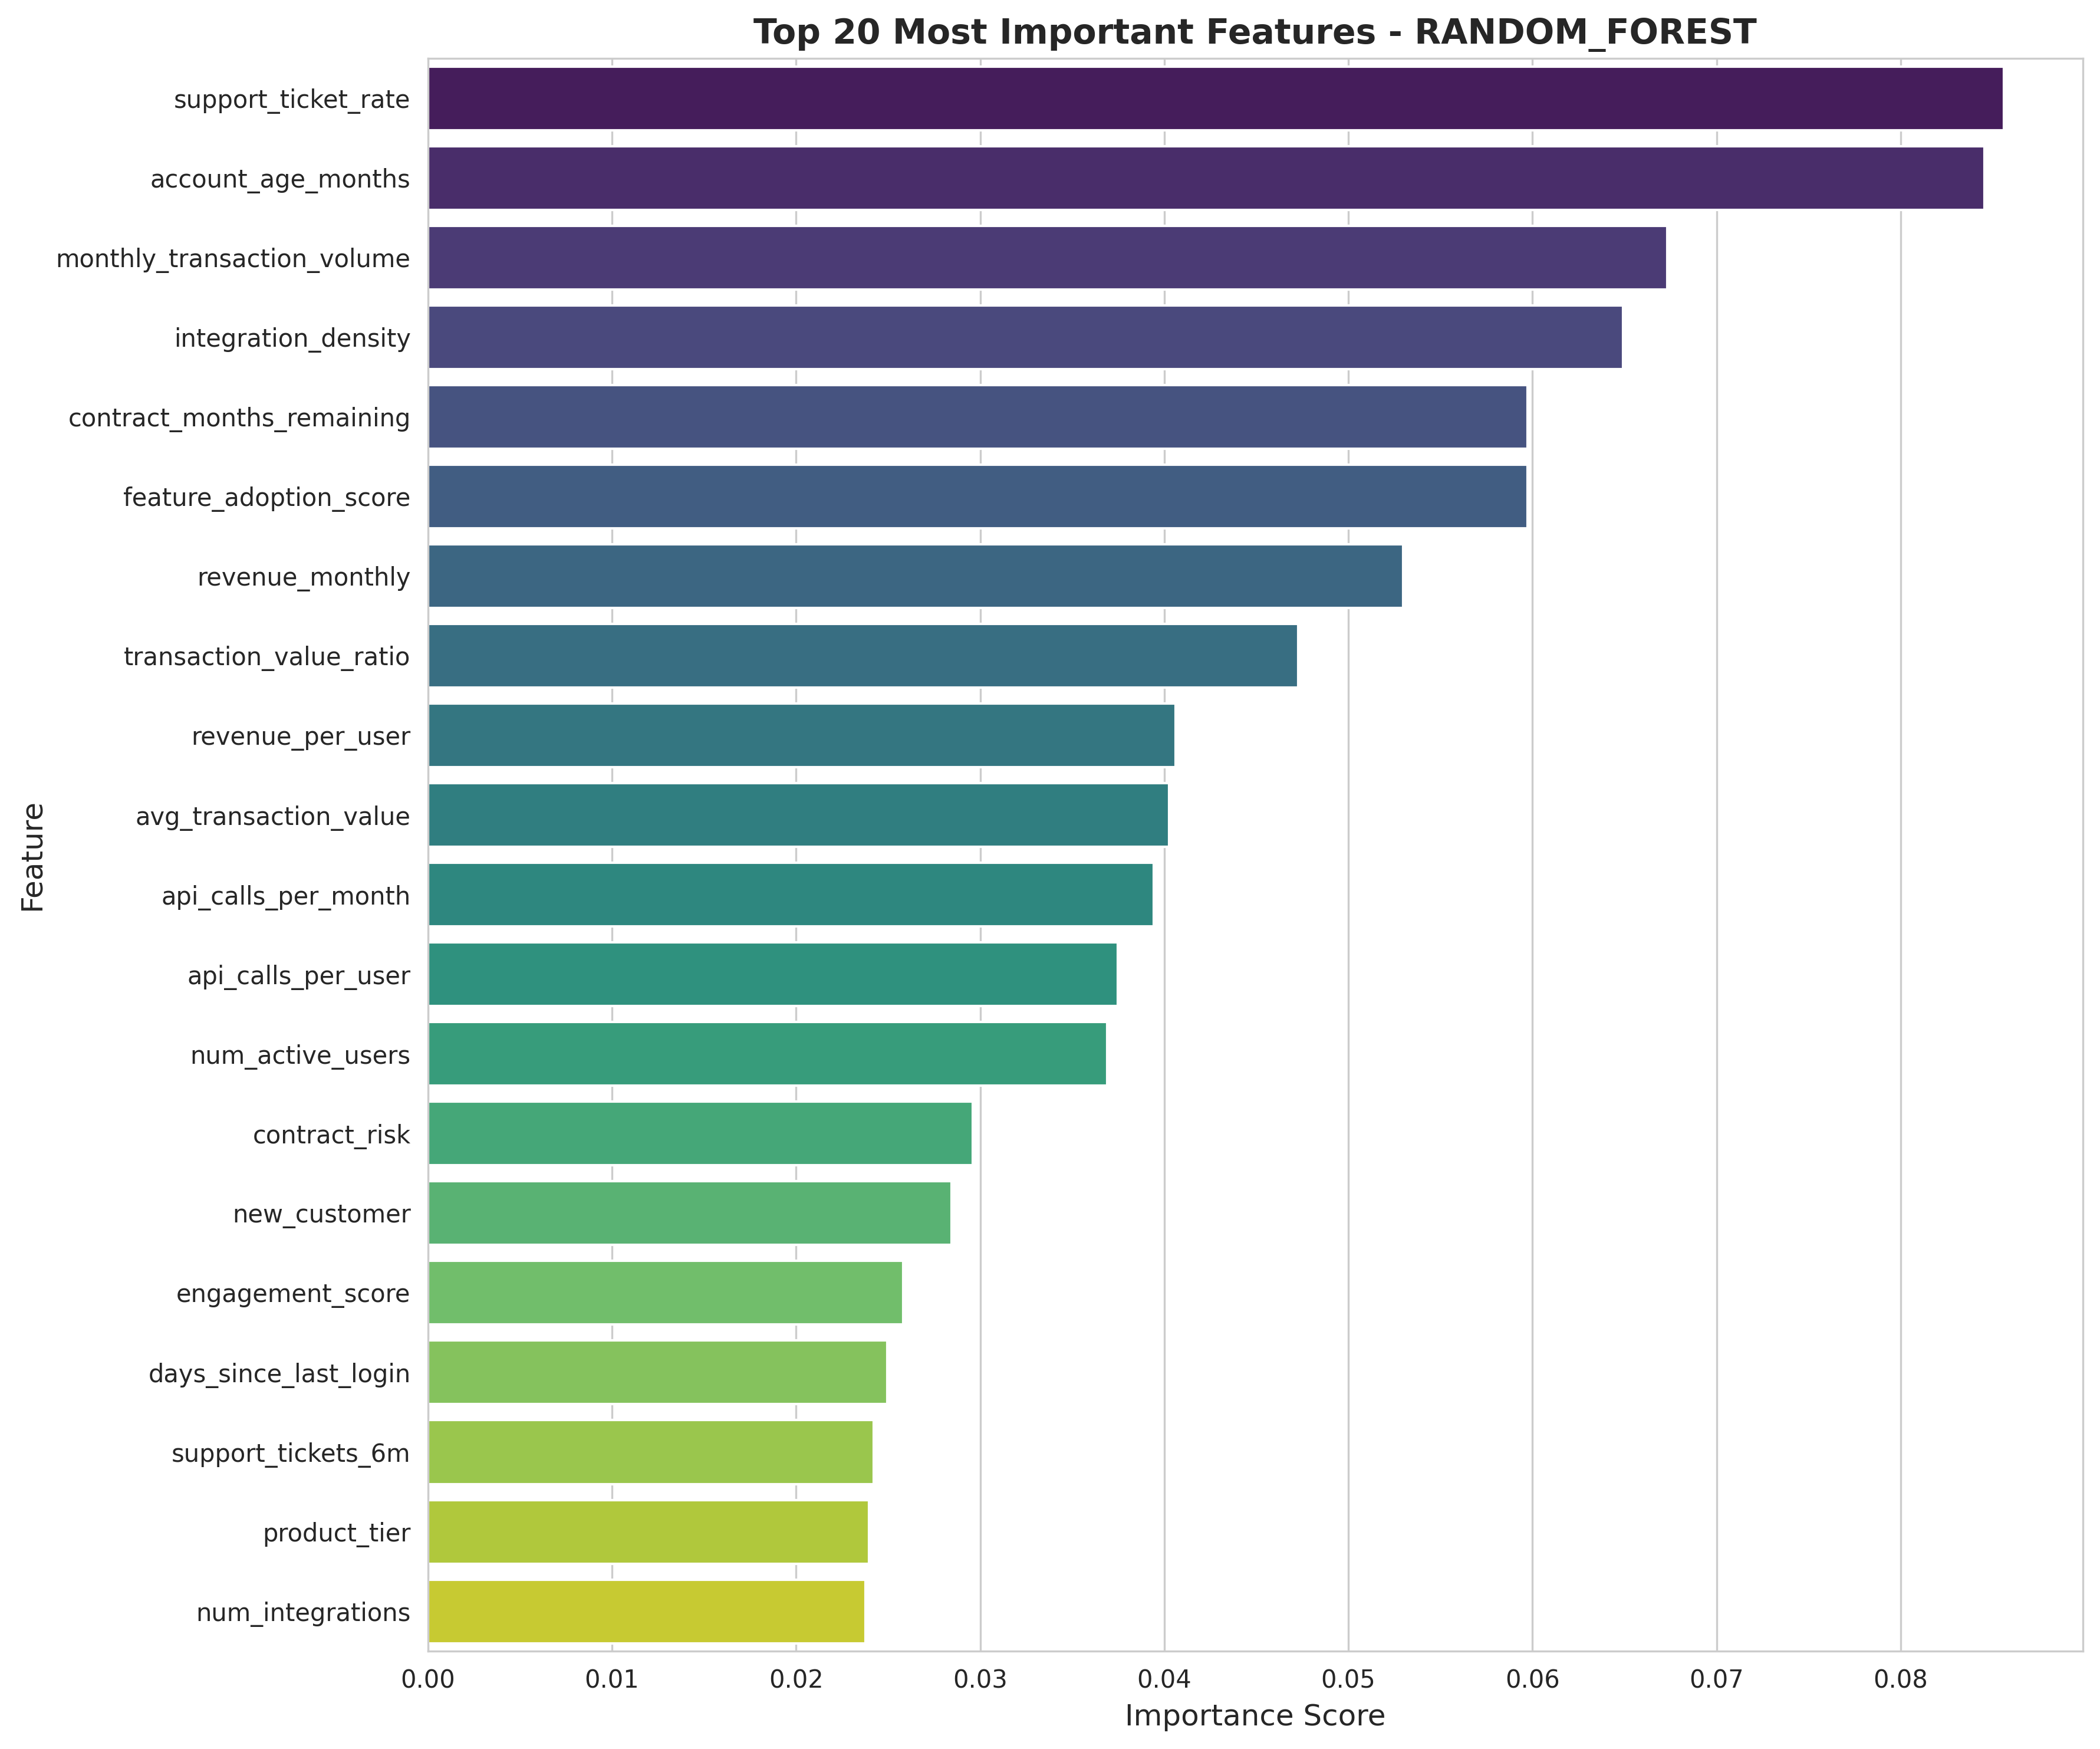

Source data for this figure (header and first rows):
feature, importance
support_ticket_rate, 0.08561
account_age_months, 0.08455
monthly_transaction_volume, 0.06733
integration_density, 0.06493
contract_months_remaining, 0.05975
feature_adoption_score, 0.05973
revenue_monthly, 0.05297
transaction_value_ratio, 0.04726
revenue_per_user, 0.04063
avg_transaction_value, 0.04027
api_calls_per_month, 0.03944
api_calls_per_user, 0.03747
num_active_users, 0.03691
contract_risk, 0.02958
new_customer, 0.02845
engagement_score, 0.02582
days_since_last_login, 0.02497
support_tickets_6m, 0.02422
product_tier, 0.02397
num_integrations, 0.02378
